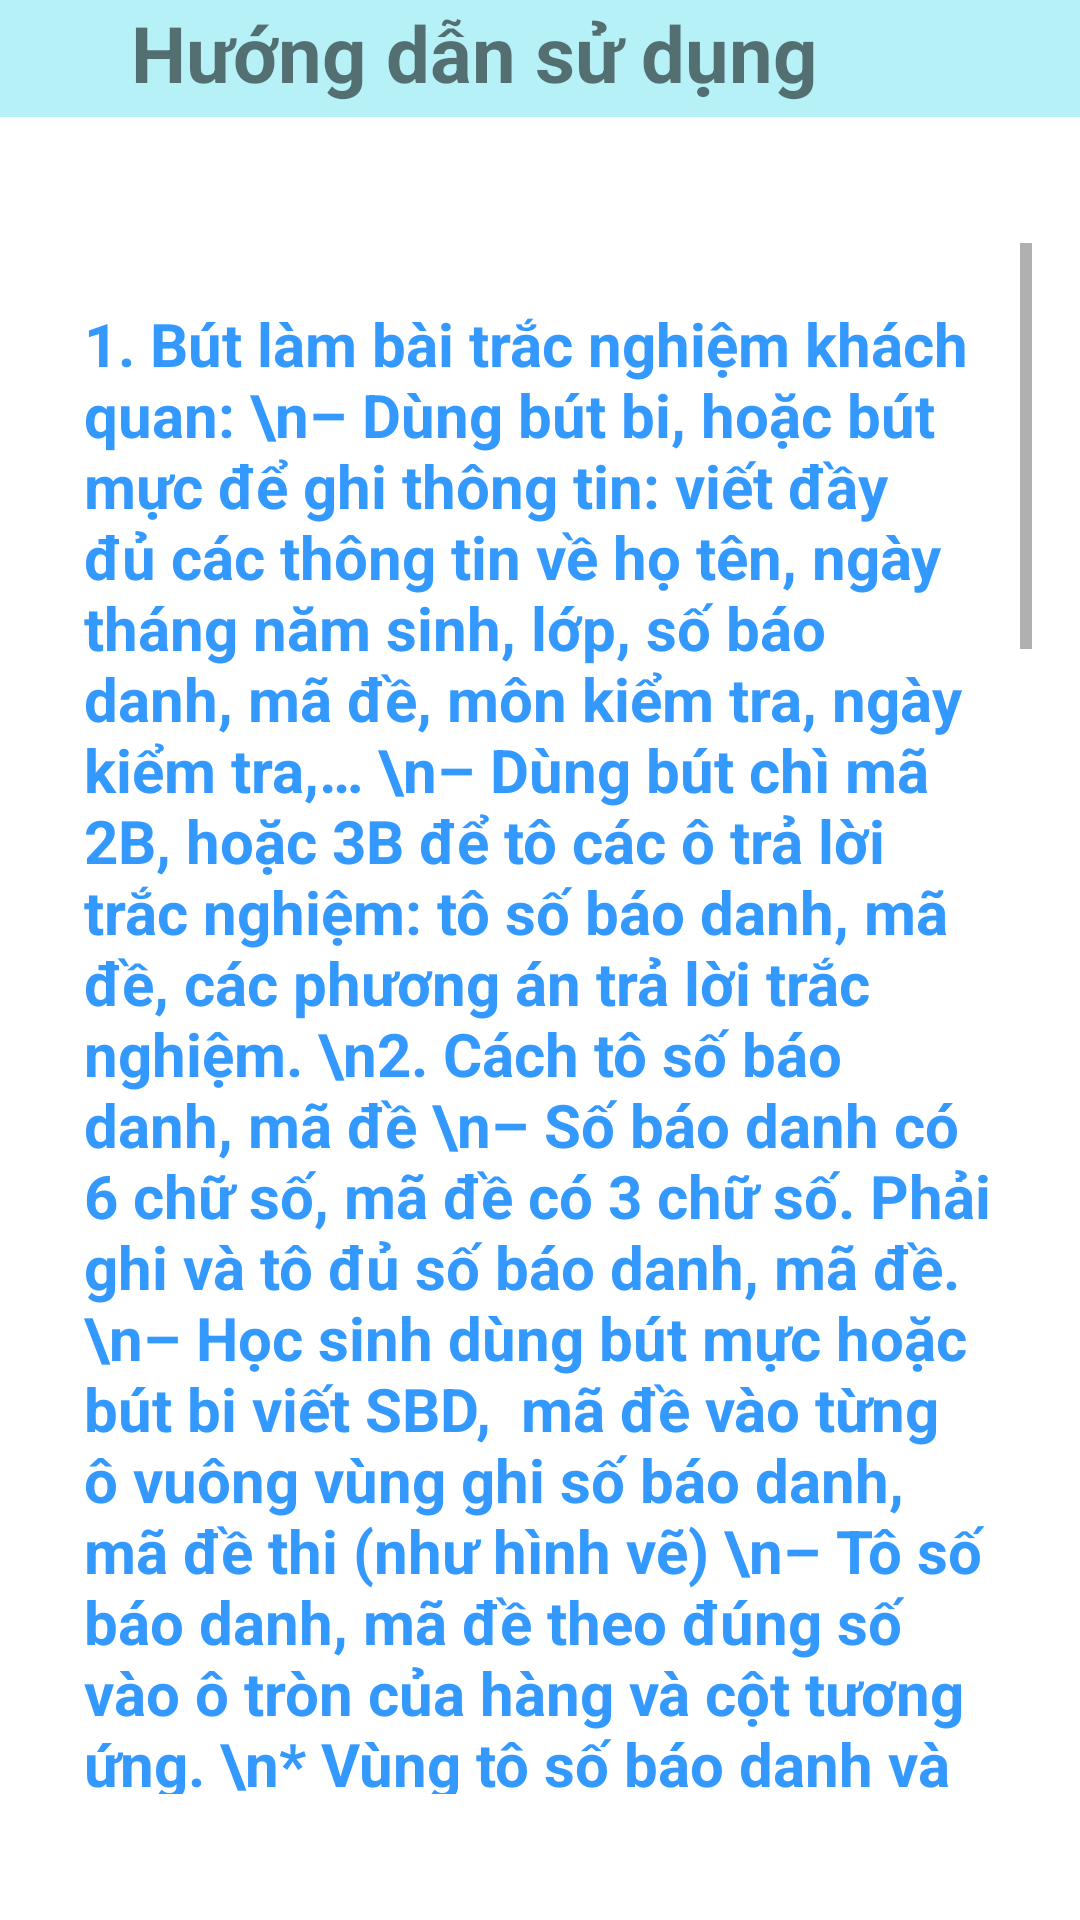

Here is an Android app screen rendered from its layout file. Give the layout XML and the strings, colors and styles it references.
<!-- AndroidManifest.xml: application theme Theme.ScoreScanner -->
<!-- res/layout/activity_guide.xml -->
<?xml version="1.0" encoding="utf-8"?>
<LinearLayout xmlns:android="http://schemas.android.com/apk/res/android"
    xmlns:app="http://schemas.android.com/apk/res-auto"
    xmlns:tools="http://schemas.android.com/tools"
    android:layout_width="match_parent"
    android:layout_height="match_parent"
    android:orientation="vertical">

    <androidx.constraintlayout.widget.ConstraintLayout
        android:id="@+id/constraintLayout2"
        android:layout_width="match_parent"
        android:layout_height="wrap_content"
        android:background="#B7F1F8"
        app:layout_constraintTop_toTopOf="parent"
        tools:layout_editor_absoluteX="-174dp">

        <ImageButton
            android:id="@+id/backbtn3"
            android:layout_width="wrap_content"
            android:layout_height="wrap_content"
            android:layout_marginEnd="320dp"
            android:backgroundTint="#00000000"
            android:visibility="visible"
            app:layout_constraintBottom_toBottomOf="parent"
            app:layout_constraintEnd_toEndOf="parent"
            app:srcCompat="@drawable/returnicon2" />

        <TextView
            android:id="@+id/txtvieweassay"

            android:layout_width="303dp"
            android:layout_height="39dp"
            android:layout_marginStart="70dp"
            android:layout_marginEnd="152dp"
            android:text="Hướng dẫn sử dụng"
            android:textSize="26sp"
            android:textStyle="bold"
            app:layout_constraintBottom_toBottomOf="parent"
            app:layout_constraintEnd_toEndOf="parent"

            app:layout_constraintHorizontal_bias="0.324"
            app:layout_constraintStart_toEndOf="@+id/backbtn3"
            app:layout_constraintTop_toTopOf="parent"
            app:layout_constraintVertical_bias="0.489" />
    </androidx.constraintlayout.widget.ConstraintLayout>

    <LinearLayout
        android:id="@+id/gra"
        android:layout_width="match_parent"
        android:layout_height="wrap_content"
        android:layout_marginVertical="26dp"
        android:background="@drawable/btn_support_page"
        android:backgroundTint="@color/white"
        android:orientation="vertical"
        android:padding="16dp"
        app:layout_constraintBottom_toBottomOf="parent"
        app:layout_constraintTop_toTopOf="parent"
        tools:layout_editor_absoluteX="10dp">

        <ScrollView
            android:layout_width="match_parent"
            android:layout_height="match_parent">
            <TextView
                android:layout_width="match_parent"
                android:layout_height="wrap_content"
                android:layout_marginVertical="8dp"
                android:layout_marginTop="144dp"
                android:gravity="top"
                android:minLines="15"
                android:padding="12dp"
                android:text="1. Bút làm bài trắc nghiệm khách quan:
\n– Dùng bút bi, hoặc bút mực để ghi thông tin: viết đầy đủ các thông tin về họ tên, ngày tháng năm sinh, lớp, số báo danh, mã đề, môn kiểm tra, ngày kiểm tra,…
\n– Dùng bút chì mã 2B, hoặc 3B để tô các ô trả lời trắc nghiệm: tô số báo danh, mã đề, các phương án trả lời trắc nghiệm.
\n2. Cách tô số báo danh, mã đề
\n– Số báo danh có 6 chữ số, mã đề có 3 chữ số. Phải ghi và tô đủ số báo danh, mã đề.
\n– Học sinh dùng bút mực hoặc bút bi viết SBD,  mã đề vào từng ô vuông vùng ghi số báo danh, mã đề thi (như hình vẽ)
\n– Tô số báo danh, mã đề theo đúng số vào ô tròn của hàng và cột tương ứng.
\n* Vùng tô số báo danh và mã đề có 10 hàng gồm: hàng 0, hàng 1, hàng 2, hàng 3, …, hàng 7, hàng 8, hàng 9.
\n* Vùng số báo danh có 6 cột; mã đề có 3 cột.
\n* Từng chữ số của số báo danh và mã đề ghi ở cột nào thì xác định sẽ tô ở cột đó, giá trị số là bao nhiêu thì tô tại ô của hàng tương ứng với số. Ví dụ bên dưới là tô SBD và mã đề đúng.
\n– Một số lỗi tô SBD và Mã đề:
\n* Tô sai SBD hoặc mã đề
\n* Tô sai hàng
\n* Tô sai cột
\n* Không tô SBD, Mã đề hoặc tô quá nhạt
\n* Không tô SBD, Mã đề hoặc tô quá nhạt
\n* Không tô SBD, Mã đề
\n* Không tô Mã đề
\n* Không tô SBD
\n* Tô nhạt vì dùng bút chì cứng
\n* Tô và tẩy SBD không kỹ, làm máy hiểu là tô sai SBD
\n* Tô và tẩy Mã đề không kỹ, làm máy hiểu là tô sai Mã đề
\n* Tô sai cột Mã đề
\n* Chỉ tô một phần SBD
\n*3. Cách tô phần đáp án
\n– Sau khi tìm được đáp án đúng của câu thì tô đậm vào ô tương ứng với các phương án A,  B,  C hoặc D.
\n– Câu nào không tô đáp án sẽ không được tính điểm.
\nMột số lỗi khác khi tô đáp án:
\n* Gạch chéo đáp án sai => Máy sẽ hiểu là 1 câu tô 2 đáp án
\n* Tô không đều, tô nhạt => máy sẽ không nhận được đáp án
\n* Tô quá nhạt vì dùng bút chì kim => máy sẽ không nhận được đáp án
\n4. Một vài lưu ý khi làm bài trắc nghiệm
\n– Nên trả lời hết các câu hỏi (tô đáp án cho tất cả các câu).
\n– Dùng bút chì mã từ 2B trở lên, nên dùng bút chì nét to để tiết kiệm thời gian tô. Không dùng bút chì kim để tô (vì bút chì này không tô đậm được).
\n– Tô đậm để máy đọc tốt đáp án, không tô mờ.
\n– Tô đậm đáp án, nếu sai phải tẩy sạch (nếu không tẩy có thể vẫn bị coi là đã tô đáp án đó) và tô lại đáp án khác.
\n– Không để mực dính hay vạch lên ô đáp án khác để tránh bị nhầm là câu trả lời.
\n– Các góc định vị của phiếu trả lời: tuyệt đối không tô/  viết/ làm bẩn/ làm mờ. Nếu góc định vị bị tô, làm bẩn,… phần mềm sẽ không chấm bài được và bài sẽ bị 0 (không) điểm.
\n– Giữ phiếu trả lời trắc nghiệm phẳng, không gấp, không cuộn phiếu.
\nChúc các em học và ôn tập hiệu quả, làm bài đạt kết quả cao."
                android:textColor="#3399FF"
                android:textSize="20sp"
                android:textStyle="bold"></TextView>
        </ScrollView>

    </LinearLayout>
</LinearLayout>
<!-- resources referenced by this layout -->
<resources>
  <style name="Theme.ScoreScanner" parent="Theme.MaterialComponents.DayNight.NoActionBar">
          
          <item name="colorPrimary">@color/purple_500</item>
          <item name="colorPrimaryVariant">@color/purple_700</item>
          <item name="colorOnPrimary">@color/white</item>
          
          <item name="colorSecondary">@color/teal_200</item>
          <item name="colorSecondaryVariant">@color/teal_700</item>
          <item name="colorOnSecondary">@color/black</item>
          
          <item name="android:statusBarColor" tools:targetApi="l">?attr/colorPrimaryVariant</item>
          
      </style>
  <!-- not gathered from this repository: default colours our renderer supplied (Android Studio template values) -->
  <color name="purple_500">#FF6200EE</color>
  <color name="purple_700">#FF3700B3</color>
  <color name="teal_200">#FF03DAC5</color>
  <color name="teal_700">#FF018786</color>
  <color name="black">#FF000000</color>
  <color name="white">#FFFFFFFF</color>
</resources>
